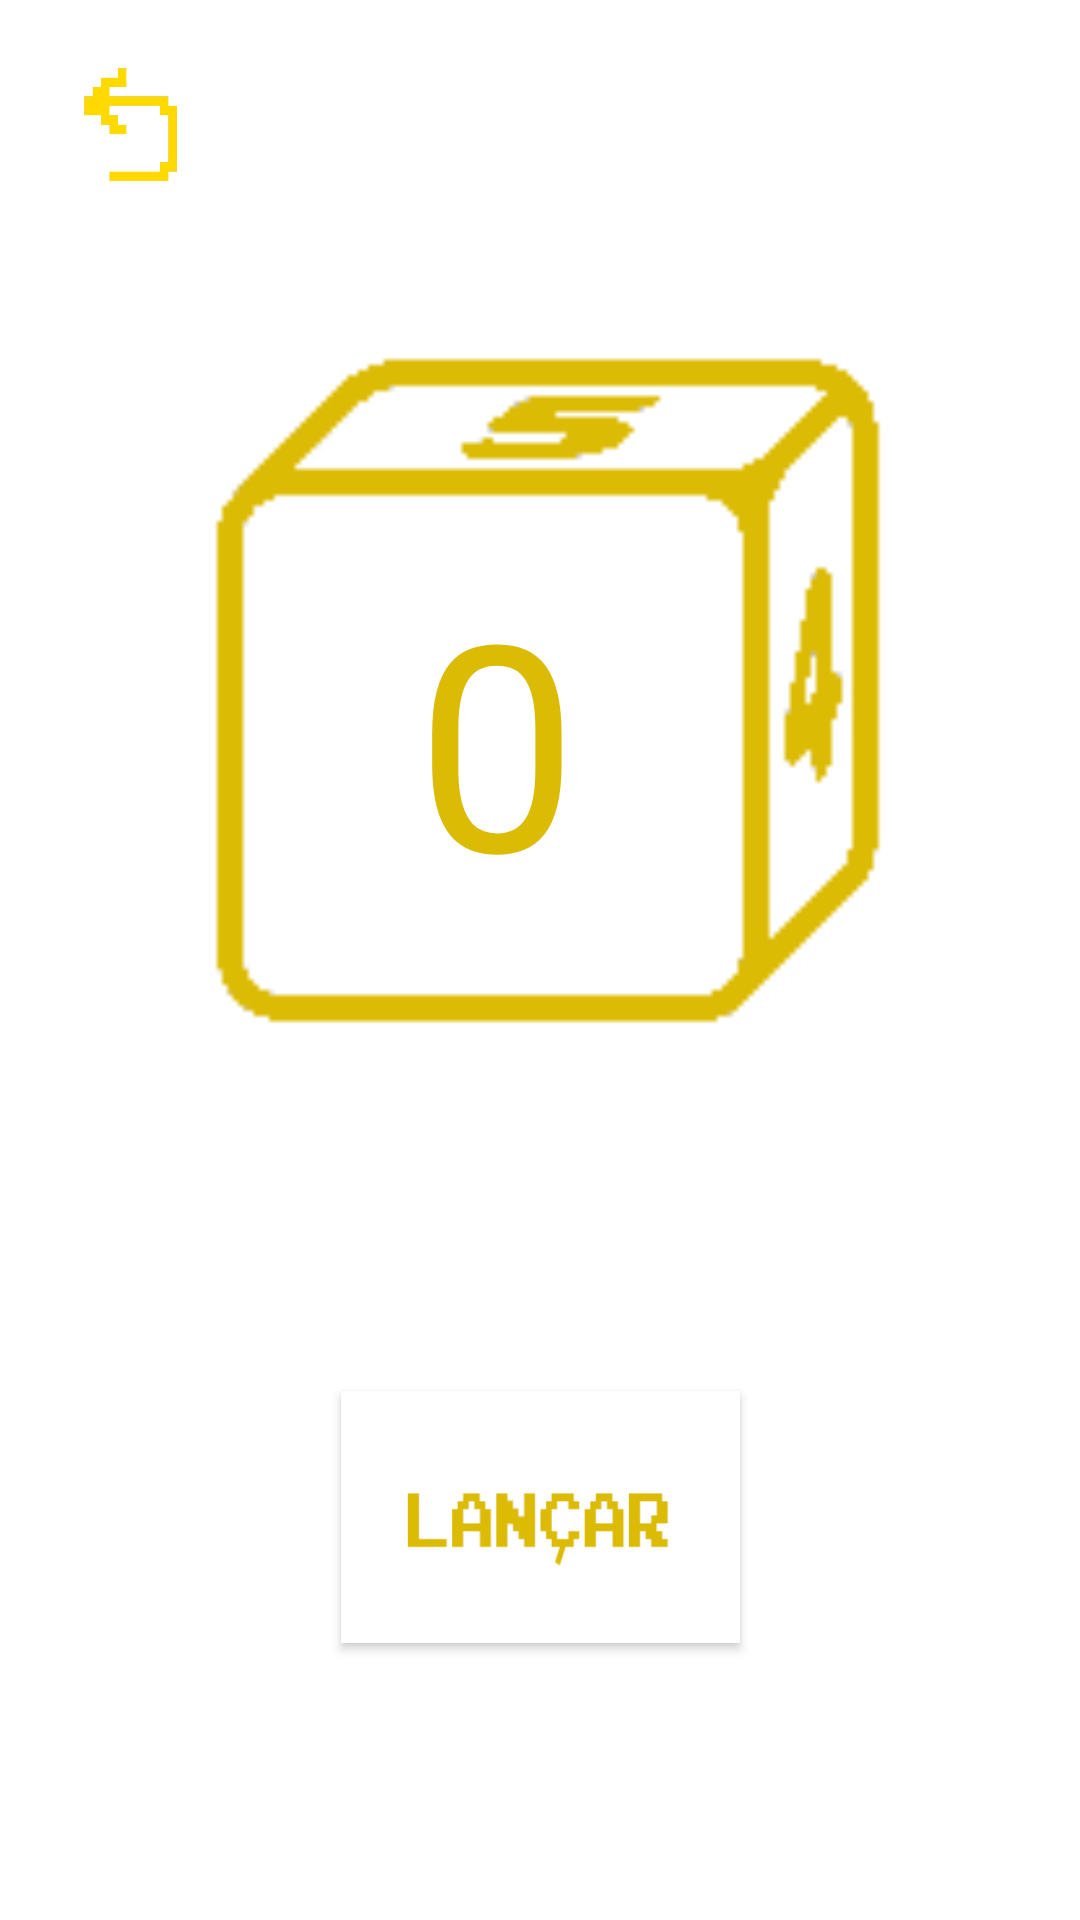

Layout XML and referenced resources for this Android screen:
<!-- AndroidManifest.xml: application theme Theme.AppTheme -->
<!-- res/layout/activity_d6.xml -->
<?xml version="1.0" encoding="utf-8"?>
<androidx.constraintlayout.widget.ConstraintLayout xmlns:android="http://schemas.android.com/apk/res/android"
    xmlns:app="http://schemas.android.com/apk/res-auto"
    xmlns:tools="http://schemas.android.com/tools"
    android:layout_width="match_parent"
    android:layout_height="match_parent"
    tools:context=".D6">


    <ImageView
        android:id="@+id/diceImage"
        android:layout_width="250dp"
        android:layout_height="291dp"
        android:src="@drawable/d6"
        app:layout_constraintBottom_toBottomOf="parent"
        app:layout_constraintEnd_toEndOf="parent"
        app:layout_constraintStart_toStartOf="parent"
        app:layout_constraintTop_toTopOf="parent"
        app:layout_constraintVertical_bias="0.23"
        tools:ignore="ContentDescription" />

    <TextView
        android:id="@+id/resultText"
        android:layout_width="73dp"
        android:layout_height="120dp"
        android:gravity="center"
        android:text="0"
        android:textColor="#dcbb05"
        android:textSize="96sp"
        android:visibility="visible"
        app:layout_constraintBottom_toBottomOf="@id/diceImage"
        app:layout_constraintEnd_toEndOf="parent"
        app:layout_constraintHorizontal_bias="0.449"
        app:layout_constraintStart_toStartOf="parent"
        app:layout_constraintTop_toTopOf="@+id/diceImage"
        app:layout_constraintVertical_bias="0.596"
        tools:ignore="HardcodedText" />

    <androidx.appcompat.widget.AppCompatButton
        android:id="@+id/rollButton"
        android:layout_width="133dp"
        android:layout_height="84dp"
        android:text="Rolar"
        android:background="@drawable/send"
        android:textColor="#00FFFFFF"
        app:layout_constraintBottom_toBottomOf="parent"
        app:layout_constraintEnd_toEndOf="parent"
        app:layout_constraintStart_toStartOf="parent"
        app:layout_constraintTop_toBottomOf="@id/diceImage"
        tools:ignore="HardcodedText" />

    <ImageButton
        android:id="@+id/imageButton"
        android:layout_width="63dp"
        android:layout_height="74dp"
        android:background="@android:color/transparent"
        android:scaleType="fitXY"
        app:srcCompat="@drawable/pa"
        app:layout_constraintBottom_toBottomOf="parent"
        app:layout_constraintEnd_toEndOf="parent"
        app:layout_constraintHorizontal_bias="0.045"
        app:layout_constraintStart_toStartOf="parent"
        app:layout_constraintTop_toTopOf="parent"
        app:layout_constraintVertical_bias="0.023"
        tools:ignore="ContentDescription"/>


</androidx.constraintlayout.widget.ConstraintLayout>
<!-- resources referenced by this layout -->
<resources>
  <!-- drawable d6: png bitmap (drawable, 3652 bytes) -->
  <!-- drawable pa: png bitmap (drawable, 31382 bytes) -->
  <!-- drawable send: jpg bitmap (drawable, 22917 bytes) -->
  <style name="Theme.AppTheme" parent="Theme.AppCompat.Light.DarkActionBar">
          <item name="android:windowBackground">@drawable/fundo_escuro</item>
          <item name="windowActionBar">false</item>
          <item name="windowNoTitle">true</item>
      </style>
</resources>
